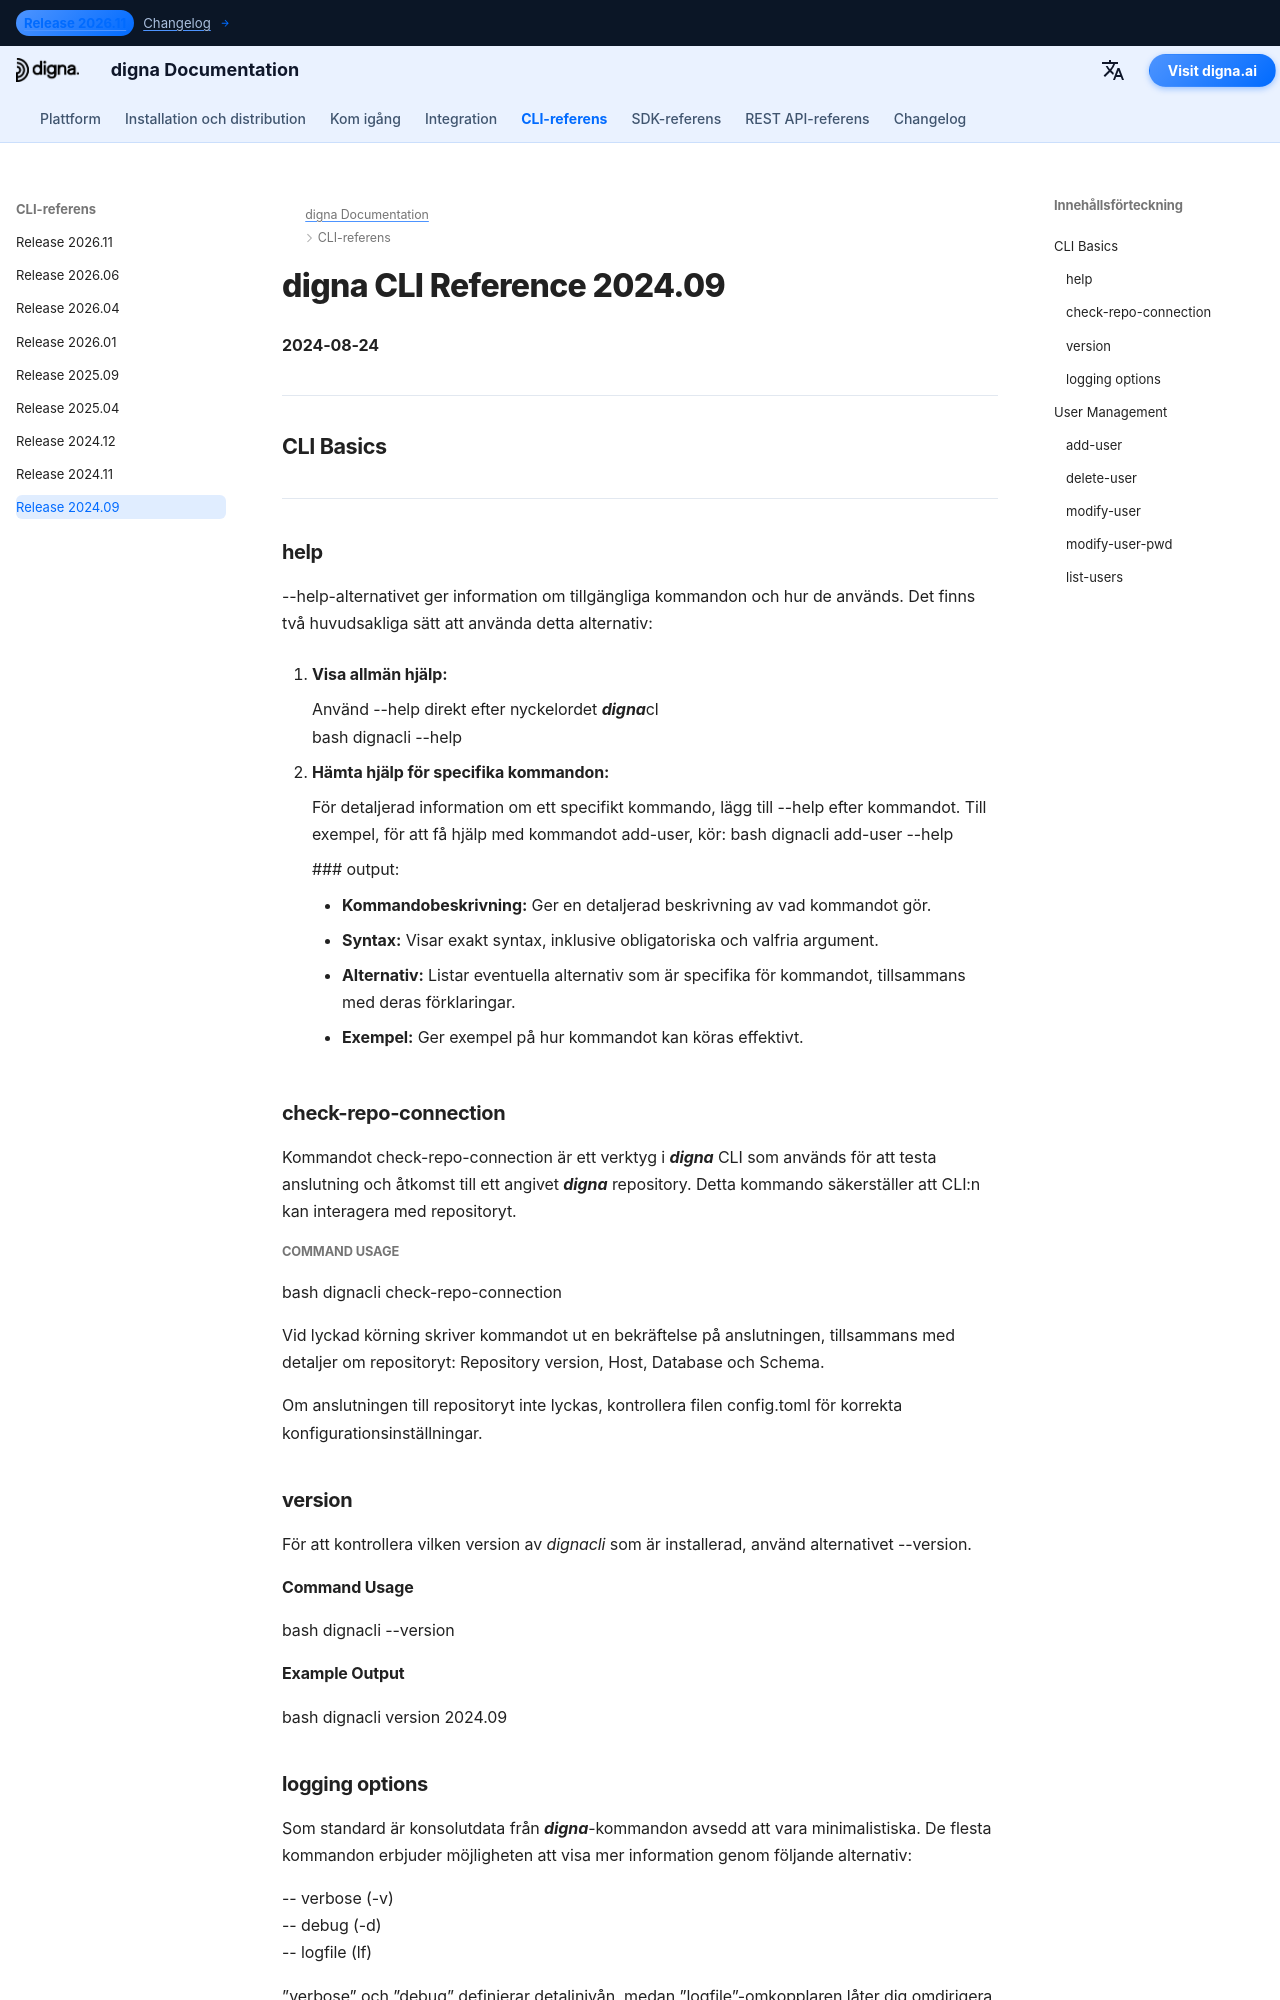

repository: dignaai/digna-docs · page: sv/cli/Command_Line_Interface_202409/index.html · generator: mkdocs

---
title: digna CLI-referens 2024.09 – Kommandon & Exempel | digna-dokumentation
description: Komplett referens för digna CLI-release 2024.09. Lär dig hur du hanterar användare, repositories och data med kommandon som add-user, check-repo-connection, upgrade-repo, inspect, tls-status med mera.
image: /assets/logo_square.png
---

# digna CLI Reference 2024.09
**2024-08-24**

---

## CLI Basics

---

###   help

--help-alternativet ger information om tillgängliga kommandon och hur de används. Det finns två huvudsakliga sätt att använda detta alternativ:

1. **Visa allmän hjälp:**
   
    Använd --help direkt efter nyckelordet ***digna***cl  
   bash
   dignacli --help

3.  **Hämta hjälp för specifika kommandon:**  
  
    För detaljerad information om ett specifikt kommando, lägg till --help efter kommandot.
    Till exempel, för att få hjälp med kommandot add-user, kör:
     bash
     dignacli add-user --help
     

     ### output:
      
     - **Kommandobeskrivning:** Ger en detaljerad beskrivning av vad kommandot gör.  
     - **Syntax:** Visar exakt syntax, inklusive obligatoriska och valfria argument.  
     - **Alternativ:** Listar eventuella alternativ som är specifika för kommandot, tillsammans med deras förklaringar.  
     - **Exempel:** Ger exempel på hur kommandot kan köras effektivt.

  
###   check-repo-connection

Kommandot check-repo-connection är ett verktyg i ***digna*** CLI som används för att testa anslutning och åtkomst till ett angivet ***digna*** repository. Detta kommando säkerställer att CLI:n kan interagera med repositoryt.
      
##### Command Usage
bash
dignacli check-repo-connection


Vid lyckad körning skriver kommandot ut en bekräftelse på anslutningen, tillsammans med detaljer om repositoryt: Repository version, Host, Database och Schema.  
  
Om anslutningen till repositoryt inte lyckas, kontrollera filen config.toml för korrekta konfigurationsinställningar.

###   version

För att kontrollera vilken version av *dignacli* som är installerad, använd alternativet --version.  
  
#### Command Usage
bash
dignacli --version

  
#### Example Output
bash
dignacli version 2024.09


###   logging options
  
Som standard är konsolutdata från ***digna***-kommandon avsedd att vara minimalistiska. De flesta kommandon erbjuder möjligheten att visa mer information genom följande alternativ:  
  
-- verbose (-v)  
-- debug (-d)  
-- logfile (lf)  
 
”verbose” och ”debug” definierar detaljnivån, medan ”logfile”-omkopplaren låter dig omdirigera utdata så att de skrivs till en fil istället för till konsolfönstret.

## User Management

###   add-user
  
Kommandot add-user i ***digna*** CLI används för att lägga till en ny användare i ***digna***-systemet.
